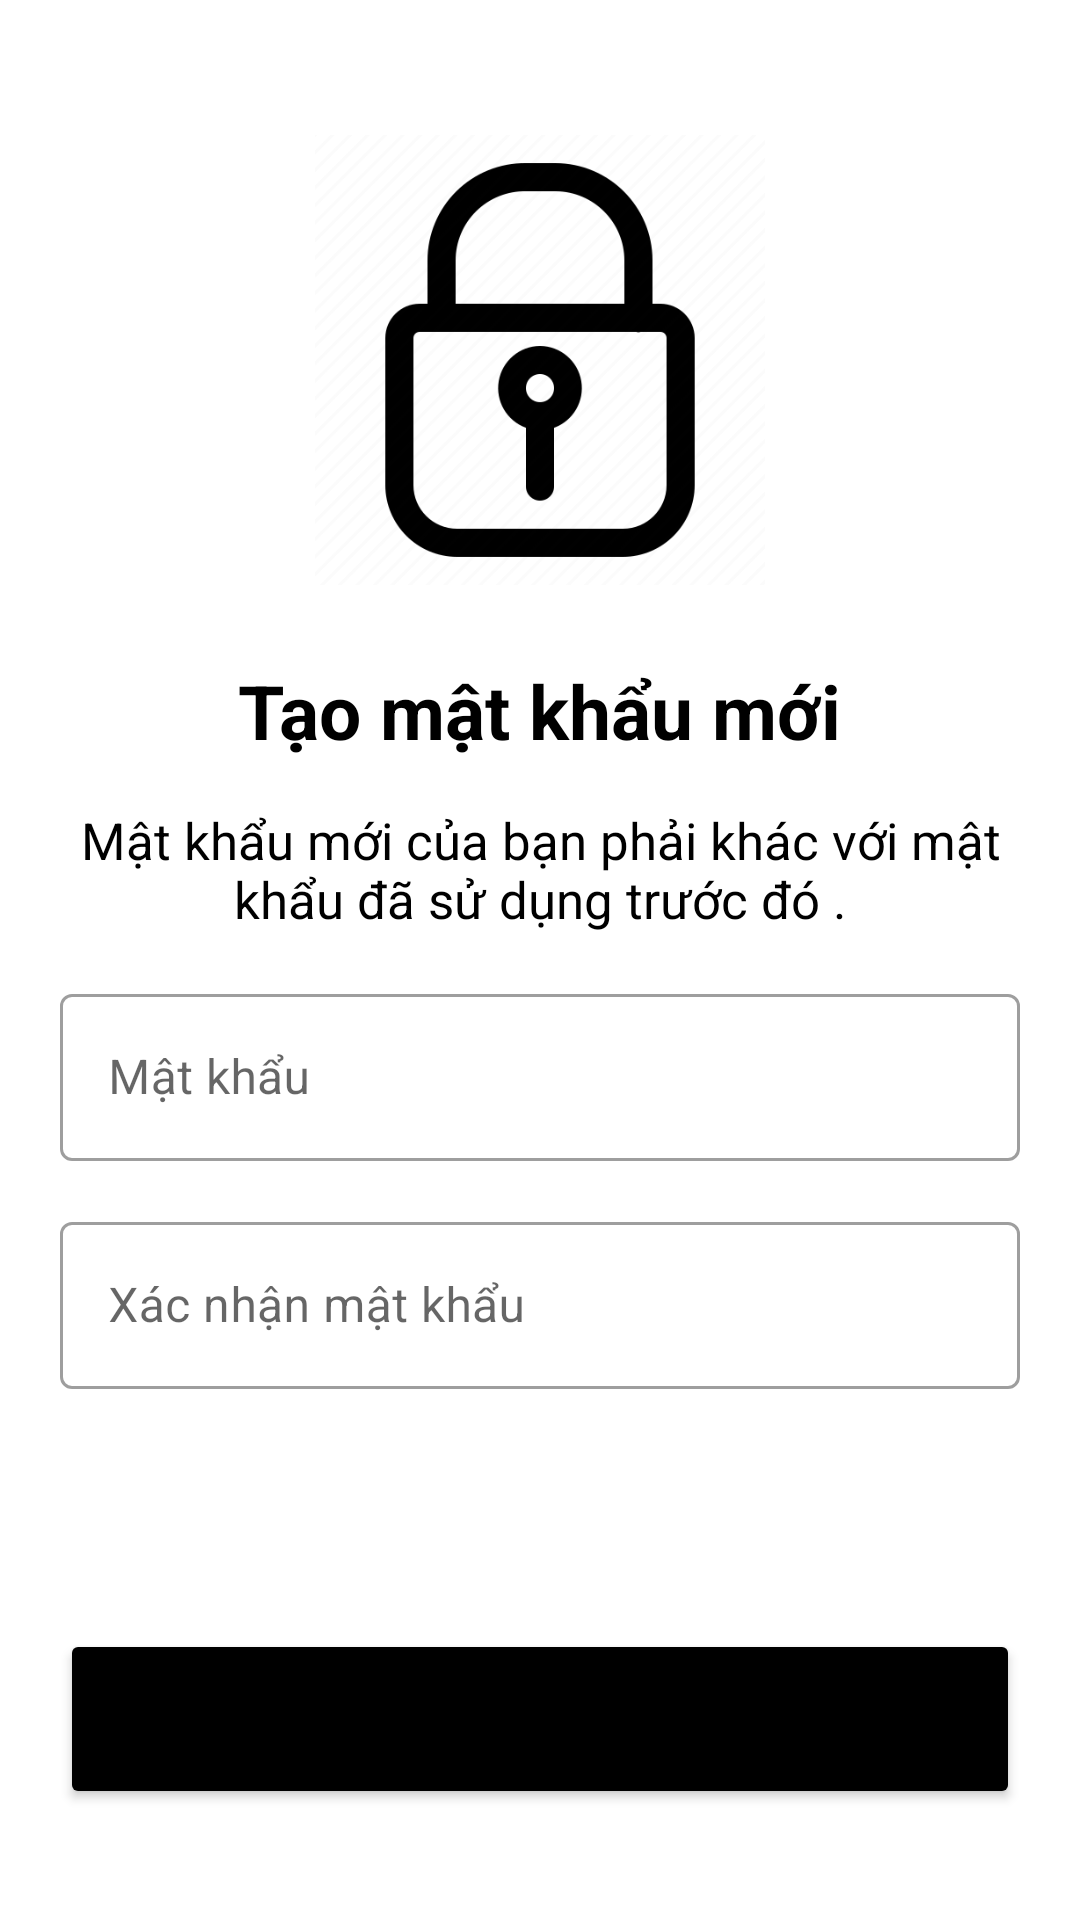

Write the Android layout XML for this screen, with the resource values it uses.
<!-- AndroidManifest.xml: application theme Theme.DuAnTotNghiep -->
<!-- res/layout/fragment_create_password.xml -->
<?xml version="1.0" encoding="utf-8"?>
<LinearLayout xmlns:android="http://schemas.android.com/apk/res/android"
    xmlns:tools="http://schemas.android.com/tools"
    android:layout_width="match_parent"
    android:layout_height="match_parent"
    xmlns:app="http://schemas.android.com/apk/res-auto"
    android:orientation="vertical"
    android:padding="20dp"
    tools:context=".ui.forgot_password.CreatePasswordFragment">
<ImageView
    android:layout_width="150dp"
    android:layout_height="200dp"
    android:layout_gravity="center_horizontal"
    android:src="@drawable/img"/>
    <TextView
        android:layout_width="wrap_content"
        android:layout_height="wrap_content"
        android:layout_gravity="center_horizontal"
        android:text="Tạo mật khẩu mới"
        android:textColor="@color/black"
        android:textSize="25sp"
        android:textStyle="bold" />

    <TextView
        android:layout_width="wrap_content"
        android:layout_marginTop="15dp"
        android:layout_height="wrap_content"
        android:layout_gravity="center_horizontal"
        android:text="Mật khẩu mới của bạn phải khác với mật khẩu đã sử dụng trước đó ."
        android:textColor="@color/black"
        android:textSize="17sp"
        android:gravity="center_horizontal"
         />
    <com.google.android.material.textfield.TextInputLayout
        android:layout_marginTop="15dp"

        android:id="@+id/pass"
        style="@style/Widget.MaterialComponents.TextInputLayout.OutlinedBox"
        android:layout_width="match_parent"
        android:layout_height="wrap_content"
        app:startIconDrawable="@drawable/baseline_lock_person_24"

        app:endIconMode="clear_text">

        <com.google.android.material.textfield.TextInputEditText
            android:layout_width="match_parent"
            android:layout_height="wrap_content"
            android:hint="Mật khẩu"
    />

    </com.google.android.material.textfield.TextInputLayout>
    <com.google.android.material.textfield.TextInputLayout
        android:layout_marginTop="15dp"
        android:id="@+id/confirmPass"
        app:startIconDrawable="@drawable/baseline_lock_person_24"
         style="@style/Widget.MaterialComponents.TextInputLayout.OutlinedBox"
        android:layout_width="match_parent"
        android:layout_height="wrap_content"

        app:endIconMode="clear_text">

        <com.google.android.material.textfield.TextInputEditText
            android:layout_width="match_parent"
            android:layout_height="wrap_content"
            android:hint="Xác nhận mật khẩu"
    />

    </com.google.android.material.textfield.TextInputLayout>

    <Button
        android:layout_width="match_parent"
        android:layout_height="60dp"
        android:layout_marginTop="80dp"
        android:backgroundTint="@color/black"
         android:drawableTint="@color/white"
        android:id="@+id/confirm"
        android:text="Xác nhận" />
</LinearLayout>
<!-- resources referenced by this layout -->
<resources>
  <color name="black">#FF000000</color>
  <color name="white">#FFFFFFFF</color>
  <!-- drawable img: png bitmap (drawable, 26639 bytes) -->
  <style name="Theme.DuAnTotNghiep" parent="Base.Theme.DuAnTotNghiep" />
  <style name="Base.Theme.DuAnTotNghiep" parent="Theme.MaterialComponents.DayNight.NoActionBar">
          
   <item name="colorPrimaryDark">@color/white</item> --&gt;
      </style>
</resources>
